The GitHub repository shiddiqsaiful/Fitriyah_Hoya contains a labelled image folder "train" with 28 categories: Hoya affinis, Hoya amicabilis, Hoya australis, Hoya callistophylla, Hoya clemensiorum, Hoya corneri, Hoya dolichosparte, Hoya excavata, Hoya finlaysonii, Hoya forbesii, Hoya Garut 1, Hoya Gunung Lawu Lumajang, Hoya hypolasia, Hoya incurvula, Hoya latifolia, Hoya multiflora, Hoya polypus, Hoya polypus Kalimantan Tengah, Hoya rigidifolia, Hoya unchinata, Hoya aff parviflora, Hoya aff ranavensis, Hoya campanulata white, Hoya cf plicata, Hoya cinnamomifolia, Hoya occultata silver, Hoya scortechinii, Hoya sigillatis round leaf. Examples follow, each with its label.

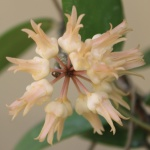
Label: Hoya polypus

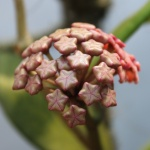
Label: Hoya excavata

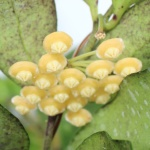
Label: Hoya Gunung Lawu Lumajang

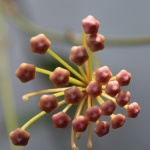
Label: Hoya cf plicata

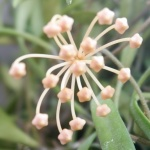
Label: Hoya aff parviflora

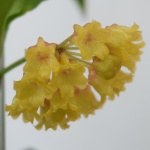
Label: Hoya amicabilis
